Run: headless pygame with SDL's dummy video driver; simulated clock (each Clock.tick advances the game by its frame time, no real sleeping); random seed 0; keys injected as events and as key.get_pressed() state; mouse plan: one left click at the window centre at the start of phase 2, then a move to the lower-right quarter at the start of phase 3.
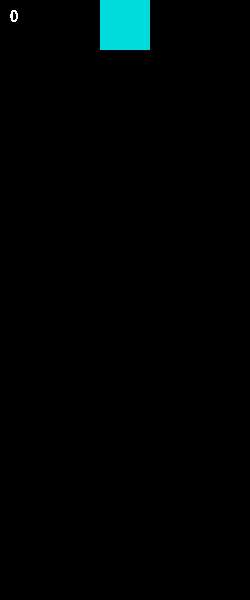
Frame 1 of 4 · flips 1–60 · no input
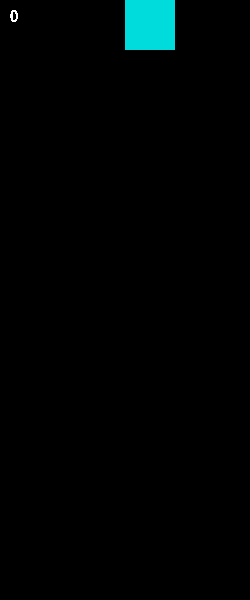
Frame 2 of 4 · flips 61–180 · clicked the window centre · tapped SPACE, RETURN · held RIGHT (→), D
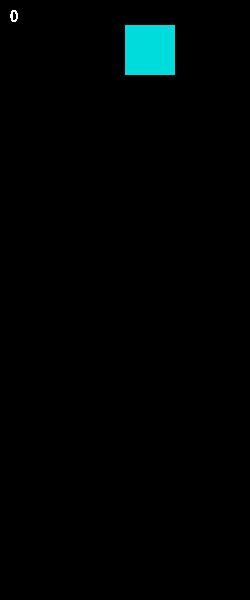
Frame 3 of 4 · flips 181–300 · moved the mouse to the lower-right quarter · held DOWN (↓), S
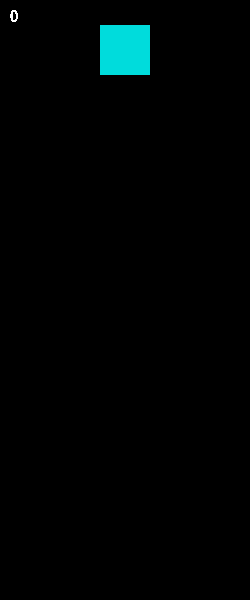
Frame 4 of 4 · flips 301–420 · held LEFT (←), A, UP (↑), W

The pygame program that drew these frames:

#!/usr/bin/env python
# -*- coding: utf-8 -*-

# Very simple tetris implementation
#
# Control keys:
# Down - Drop stone faster
# Left/Right - Move stone
# Up - Rotate Stone clockwise
# Escape - Quit game
# P - Pause game
#
# Have fun!

# Copyright (c) 2020 "Anatolii Trofimov & Bogdan Popov" <a3.trofimov@gmail.com popovbogdan21@yandex.ru>
#
# Permission is hereby granted, free of charge, to any person obtaining a copy
# of this software and associated documentation files (the "Software"), to deal
# in the Software without restriction, including without limitation the rights
# to use, copy, modify, merge, publish, distribute, sublicense, and/or sell
# copies of the Software, and to permit persons to whom the Software is
# furnished to do so, subject to the following conditions:
#
# The above copyright notice and this permission notice shall be included in
# all copies or substantial portions of the Software.
#
# THE SOFTWARE IS PROVIDED "AS IS", WITHOUT WARRANTY OF ANY KIND, EXPRESS OR
# IMPLIED, INCLUDING BUT NOT LIMITED TO THE WARRANTIES OF MERCHANTABILITY,
# FITNESS FOR A PARTICULAR PURPOSE AND NONINFRINGEMENT. IN NO EVENT SHALL THE
# AUTHORS OR COPYRIGHT HOLDERS BE LIABLE FOR ANY CLAIM, DAMAGES OR OTHER
# LIABILITY, WHETHER IN AN ACTION OF CONTRACT, TORT OR OTHERWISE, ARISING FROM,
# OUT OF OR IN CONNECTION WITH THE SOFTWARE OR THE USE OR OTHER DEALINGS IN
# THE SOFTWARE.
# ._____________________.
# |                     |
# |                     |
# |                     |
# |   ###               |
# |   #                 |
# |   #            #    |
# |                #    |
# | #     ####     ###  |
# |## ## ###### ########|
# |_____________________|

from random import randrange as rand
from collections import deque
from typing import *
import pygame
import sys

# The configuration
config = {
    'cell_size': 25,
    'cols': 10,
    'rows': 24,
    'delay': 0,
    'maxfps': 260,
    'score': 0
}

# Define the colors of the single shapes
colors = [
    (0, 0, 0),
    (255, 0, 0),
    (0, 150, 0),
    (0, 0, 255),
    (255, 120, 0),
    (255, 255, 0),
    (180, 0, 255),
    (0, 220, 220)
]

# Define the shapes of the single parts
tetris_shapes = [
    [[1, 1, 1],
     [0, 1, 0]],

    [[0, 2, 2],
     [2, 2, 0]],

    [[3, 3, 0],
     [0, 3, 3]],

    [[4, 0, 0],
     [4, 4, 4]],

    [[0, 0, 5],
     [5, 5, 5]],

    [[6, 6, 6, 6]],

    [[7, 7],
     [7, 7]]
]


def rotate_clockwise(shape: List[List]) -> List[List]:  # Tetris
    """
    Rotating the falling shape clockwise.
    :param shape: current shape
    :return: rotated shape
    """
    return [[shape[y][x]
             for y in range(len(shape))]
            for x in range(len(shape[0]) - 1, -1, -1)]


def check_collision(board: List[List], shape: List[List], offset: Tuple) -> bool:  # Board (done)
    """
    Checking whether shape doesn't hit borders.
    :param board: current playing board
    :param shape: falling shape
    :param offset: x and y coordinates
    :return: if shape hits border: True else: False
    """
    off_x, off_y = offset
    for cy, row in enumerate(shape):
        for cx, cell in enumerate(row):
            try:
                if cell and board[cy + off_y][cx + off_x]:
                    return True
            except IndexError:
                return True
    return False


def remove_row(board: List[List[int]], row: int) -> List[List[int]]:  # Tetris App
    """
    - Removing row which is full of blocks.
    - Adding score.
    - Adding empty row to the top of the board
    :param board: current playing board
    :param row: row number
    :return: new board without first row
    """
    del board[row]
    config['score'] += 100
    return [[0 for _ in range(config['cols'])]] + board


def join_matrixes(matrix_1: List[List[int]],
                  matrix_2: List[List[int]],
                  matrix_2_off: Tuple[int, int]) -> List[List[int]]:  # Board (done)
    """
    Inserting one small matrix into the big matrix according to the given coordinates.
    :param matrix_1: big matrix
    :param matrix_2: small matrix
    :param matrix_2_off: small matrix's coordinates
    :return: big matrix including small one
    """
    off_x, off_y = matrix_2_off
    for cy, row in enumerate(matrix_2):
        for cx, val in enumerate(row):
            matrix_1[cy + off_y - 1][cx + off_x] += val
    return matrix_1


def new_board() -> List[List[int]]:  # Board (done)
    """
    Creating empty board for the new game.
    :return: new empty board
    """
    board = [[0 for _ in range(config['cols'])]
             for _ in range(config['rows'])] + \
            [[1 for _ in range(config['cols'])]]
    return board


class TetrisApp(object):
    def __init__(self):
        pygame.init()
        pygame.key.set_repeat(250, 25)
        pygame.mouse.set_visible(False)               # We do not need mouse movement
        pygame.event.set_blocked(pygame.MOUSEMOTION)  # events, so we block them.

        self.width = config['cell_size'] * config['cols']
        self.height = config['cell_size'] * config['rows']

        self.screen = pygame.display.set_mode((self.width, self.height))
        self.stones = deque([tetris_shapes[rand(len(tetris_shapes))]], maxlen=2)
        self.stone = None
        self.stone_x = None
        self.stone_y = None
        self.board = None
        self.gameover = False
        self.paused = False
        self.init_game()

    def new_stone(self) -> None:
        """
        Preparing next random stone for the game.
        :return: None
        """
        self.stones.append(tetris_shapes[rand(len(tetris_shapes))])

        self.stone = self.stones.popleft()
        self.stone_x = int(config['cols'] / 2 - len(self.stone[0]) / 2)
        self.stone_y = 0

        print(*self.stones[-1], sep='\n')
        print()

        if check_collision(self.board,
                           self.stone,
                           (self.stone_x, self.stone_y)):
            self.gameover = True

    def init_game(self) -> None:
        """
        Resetting game (updating score and speed, making new board and new stones)
        :return: None
        """
        config['score'] = 0
        config['delay'] = 750
        self.board = new_board()
        self.new_stone()

    def center_msg(self, msg: str) -> None:  # App ?
        """
        Displays given message in the center of the screen.
        :param msg: message
        :return: None
        """
        for i, line in enumerate(msg.splitlines()):  # displaying every line
            msg_image = pygame.font.Font(
                pygame.font.get_default_font(), 20).render(
                line, False, (255, 255, 255), (0, 0, 0))

            msgim_center_x, msgim_center_y = msg_image.get_size()
            msgim_center_x //= 2
            msgim_center_y //= 2

            self.screen.blit(msg_image, (
                self.width // 2 - msgim_center_x,
                self.height // 2 - msgim_center_y + i * 22))

    def draw_matrix(self, matrix: List[List[int]], offset: Tuple[int, int]) -> None:  # Board (done)
        """
        Drawing the given matrix with the given offset
        :param matrix: matrix of integers which is needed to draw
        :param offset: matrix offset
        :return: None
        """
        off_x, off_y = offset
        for y, row in enumerate(matrix):
            for x, val in enumerate(row):
                # going through every cell and paint it
                if val:
                    pygame.draw.rect(
                        self.screen,
                        colors[val],
                        pygame.Rect(
                            (off_x + x) *
                            config['cell_size'],
                            (off_y + y) *
                            config['cell_size'],
                            config['cell_size'],
                            config['cell_size']), 0)

    def move(self, delta_x: int) -> None:
        if not self.gameover and not self.paused:  # checking whether game is paused or finished
            new_x = min(max(0, self.stone_x + delta_x), config['cols'] - len(self.stone[0]))
            if not check_collision(self.board,
                                   self.stone,
                                   (new_x, self.stone_y)):
                self.stone_x = new_x

    def quit(self) -> None:  # App ?
        self.center_msg("Exiting...")
        pygame.display.update()
        sys.exit()

    def drop(self) -> None:
        if not self.gameover and not self.paused:
            self.stone_y += 1
            if check_collision(self.board, self.stone,
                               (self.stone_x, self.stone_y)):
                self.board = join_matrixes(self.board, self.stone,
                                           (self.stone_x, self.stone_y))
                self.new_stone()
                while True:
                    for i, row in enumerate(self.board[:-1]):
                        if 0 not in row:
                            self.board = remove_row(self.board, i)
                            break
                    else:
                        break

    def rotate_stone(self) -> None:
        if not self.gameover and not self.paused:
            new_stone = rotate_clockwise(self.stone)
            if not check_collision(self.board,
                                   new_stone,
                                   (self.stone_x, self.stone_y)):
                self.stone = new_stone

    def toggle_pause(self) -> None:  # App ?
        self.paused = not self.paused

    def start_game(self) -> None:  # App ?
        if self.gameover:
            self.init_game()
            self.gameover = False

    def run(self) -> None:
        key_actions = {  # control key fuctions
            'ESCAPE': self.quit,
            'LEFT': lambda: self.move(-1),
            'RIGHT': lambda: self.move(+1),
            'DOWN': self.drop,
            'UP': self.rotate_stone,
            'p': self.toggle_pause,
            'SPACE': self.start_game
        }

        pygame.time.set_timer(pygame.USEREVENT + 1, config['delay'])
        dont_burn_my_cpu = pygame.time.Clock()
        while 1:
            # prepapring board
            self.screen.fill((0, 0, 0))

            # outputing the score
            text_score = pygame.font.Font(pygame.font.get_default_font(), 15) \
                .render(str(config['score']), False, (255, 255, 255))
            self.screen.blit(text_score, (10, 10))

            # must have conditions, checking the game process
            if self.gameover:
                self.center_msg(f"Game Over!\nYou scored: {config['score']}!\nPress space to continue...")
            elif self.paused:
                self.center_msg("Paused")
            else:  # if not paused and not finished the board will draw
                self.draw_matrix(self.board, (0, 0))
                self.draw_matrix(self.stone,
                                 (self.stone_x,
                                  self.stone_y))
            pygame.display.update()

            # checking pressed buttons and calling key controls functions
            for event in pygame.event.get():
                if event.type == pygame.USEREVENT + 1:
                    self.drop()
                elif event.type == pygame.QUIT:
                    self.quit()
                elif event.type == pygame.KEYDOWN:
                    for key in key_actions:
                        if event.key == eval("pygame.K_" + key):
                            key_actions[key]()

            dont_burn_my_cpu.tick(config['maxfps'])


if __name__ == '__main__':
    App = TetrisApp()
    App.run()
